Labelled photos from "Pretraite", an image-classification folder in Angejules123/MULTIMODAL. The possible labels are: mild demented, moderate demented, non demented, very mild demented.

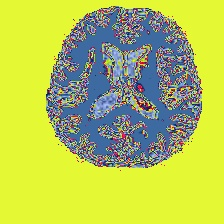
Label: mild demented

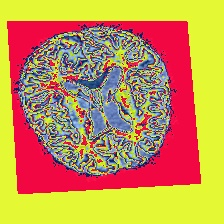
Label: mild demented

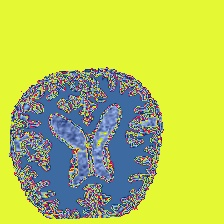
Label: non demented

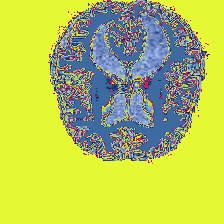
Label: very mild demented

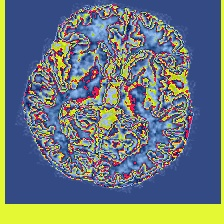
Label: very mild demented

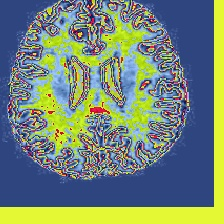
Label: non demented
